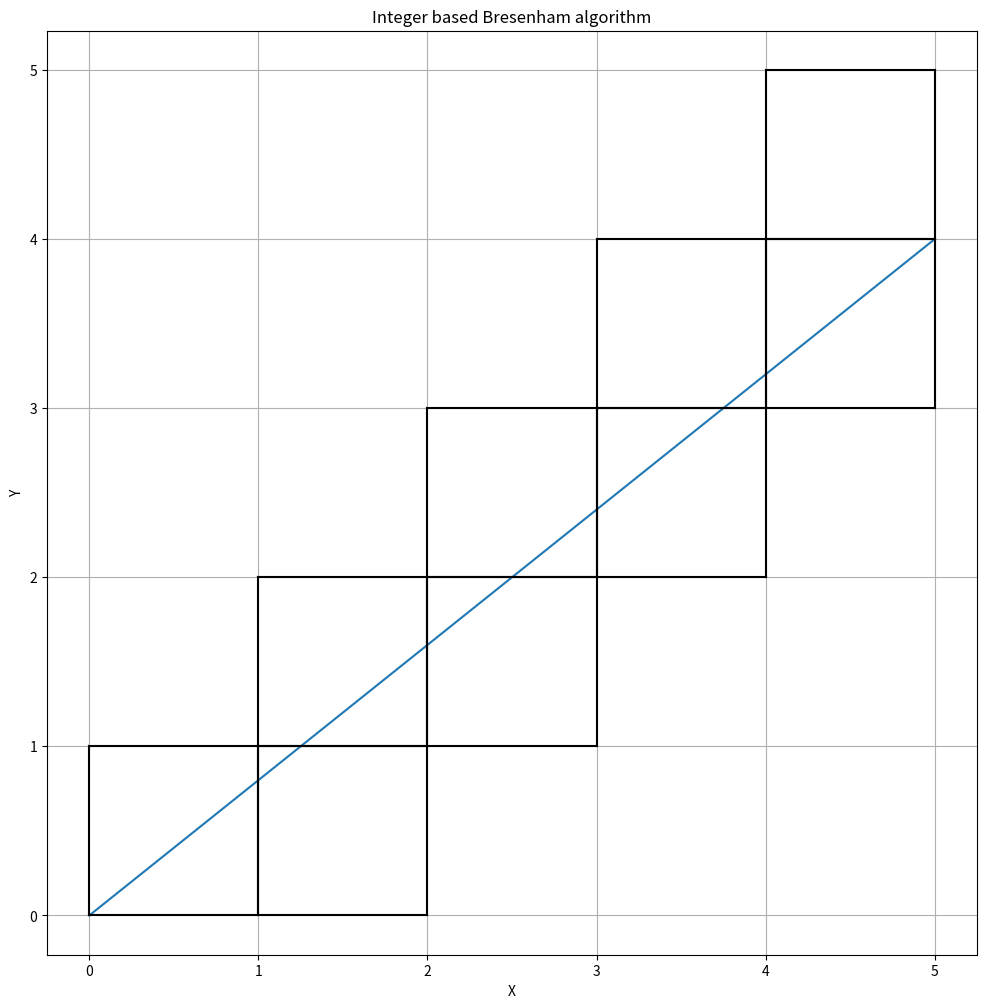

Generate this figure with matplotlib:
import numpy as np 
import matplotlib.pyplot as plot

plot.rcParams['figure.figsize'] = 12, 12

def bresenham(p1, p2): 
    """
    Note this solution requires `x1` < `x2` and `y1` < `y2`.
    """
    x1, y1 = p1
    x2, y2 = p2
    cells = []

    slope = (y2 - y1) * 1.0/(x2 - x1)

    grid_current_y = y1
    grid_current_x = x1

    while (grid_current_x, grid_current_y) != (x2, y2):
        cells.append((grid_current_x, grid_current_y))

        grid_next_y = grid_current_y + 1
        line_next_y = grid_current_x + slope

        #if actual line is greater than grid boundary, else increment x
        if line_next_y >= grid_next_y:
            grid_current_y = grid_current_y + 1
        else:
            grid_current_x = grid_current_x + 1

        print(grid_current_x, grid_current_y)
        
    return np.array(cells)



p1 = (0, 0)
p2 = (5, 4)

cells = bresenham(p1, p2)
print(cells)

plot.plot([p1[0], p2[0]], [p1[1], p2[1]])


for q in cells:
    plot.plot([q[0], q[0]+1], [q[1], q[1]], 'k')
    plot.plot([q[0], q[0]+1], [q[1]+1, q[1]+1], 'k')
    plot.plot([q[0], q[0]], [q[1],q[1]+1], 'k')
    plot.plot([q[0]+1, q[0]+1], [q[1], q[1]+1], 'k')

plot.grid()
plot.axis('equal')
plot.xlabel("X")
plot.ylabel("Y")
plot.title("Integer based Bresenham algorithm")
plot.show()